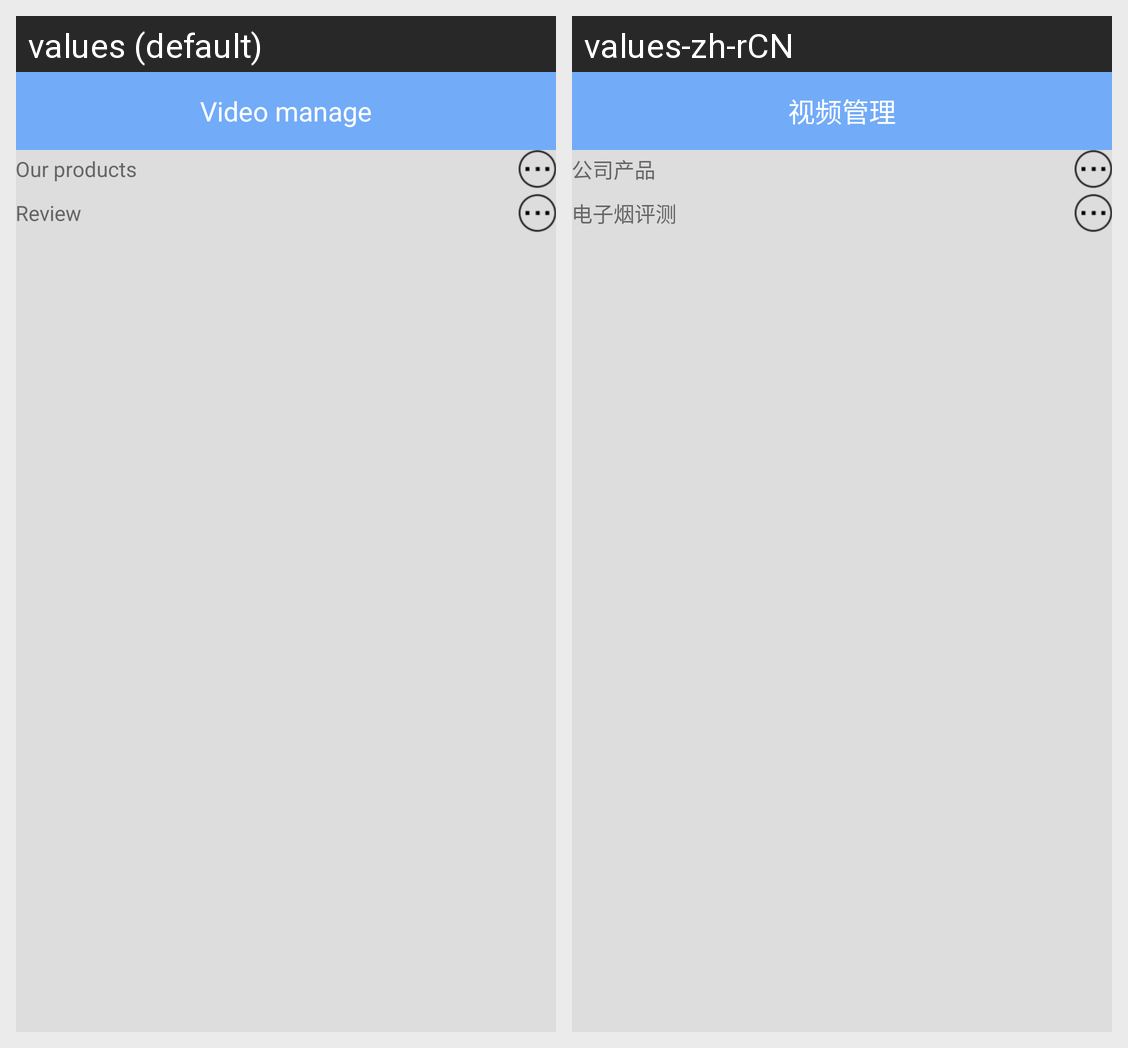

The Android screen above is rendered under two locales of the same app. Produce the string resources it draws, with the default and per-locale values.
Android screen res/layout/activity_video_manager2.xml rendered under 2 locales, left to right: values (default), values-zh-rCN. Device: Nexus 5 (rendered at 1080×1920; each locale shown at half size, 540×960, under a caption strip naming it); theme AppTheme.
Strings drawn on this screen, with the default value and each locale's value (text and hints the layout hard-codes, and strings that could not be matched under every locale, appear in the picture but are not listed):

video_manager
  values: Video manage
  values-zh-rCN: 视频管理

our_products
  values: Our products
  values-zh-rCN: 公司产品

ciggo_evaluating
  values: Review
  values-zh-rCN: 电子烟评测
